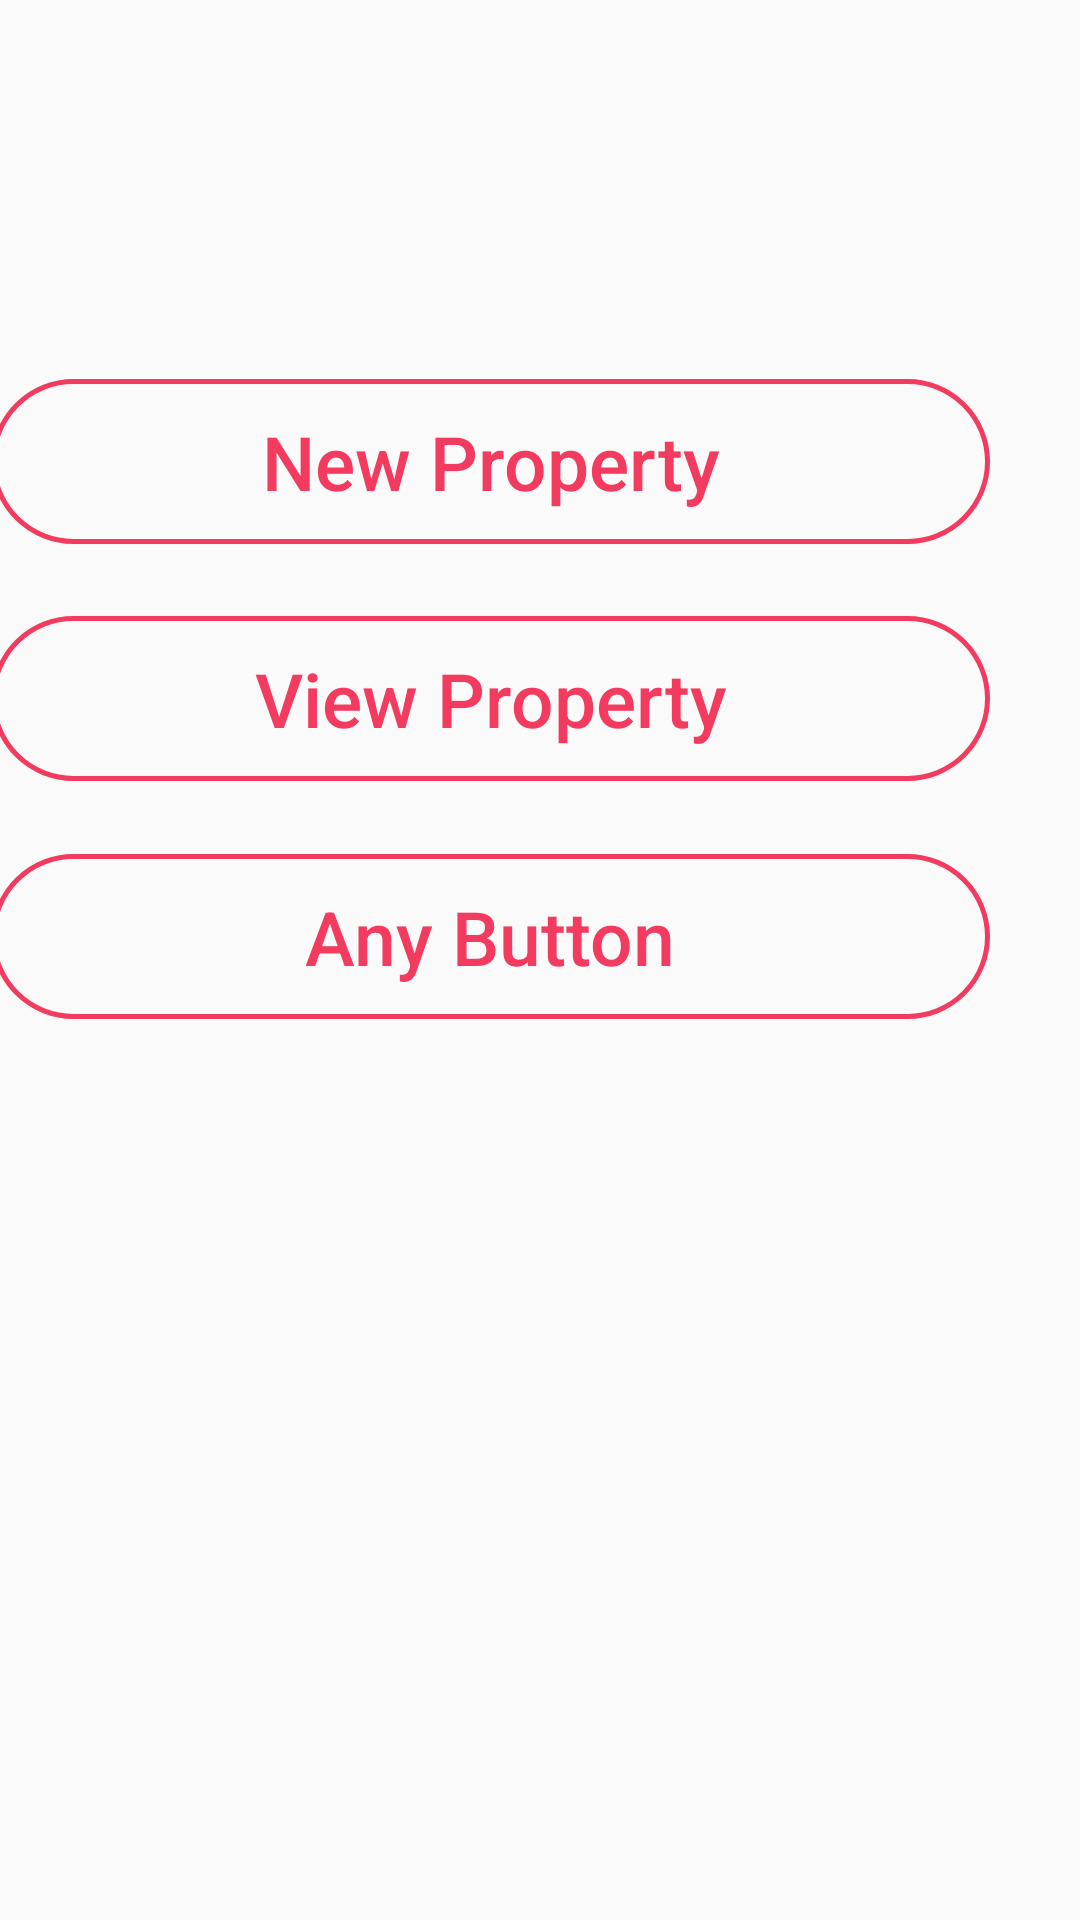

Reconstruct the res/layout file that produces this screen, plus the resources it refers to.
<!-- AndroidManifest.xml: application theme AppTheme -->
<!-- res/layout/activity_property_manager_options.xml -->
<?xml version="1.0" encoding="utf-8"?>

<androidx.constraintlayout.widget.ConstraintLayout xmlns:android="http://schemas.android.com/apk/res/android"
    xmlns:app="http://schemas.android.com/apk/res-auto"
    xmlns:tools="http://schemas.android.com/tools"
    android:layout_width="match_parent"
    android:layout_height="match_parent"
    tools:context=".landlord.property_manager_options">


    <ImageView
        android:id="@+id/imageView8"
        android:layout_width="wrap_content"
        android:layout_height="wrap_content"
        android:layout_marginStart="84dp"
        android:layout_marginLeft="84dp"
        android:layout_marginTop="80dp"
        android:layout_marginEnd="85dp"
        android:layout_marginRight="85dp"
        android:src="@drawable/repeats"
        app:layout_constraintEnd_toEndOf="parent"
        app:layout_constraintStart_toStartOf="parent"
        app:layout_constraintTop_toTopOf="parent" />

    <Button
        android:id="@+id/button1"
        android:layout_width="333dp"
        android:layout_height="55dp"
        android:layout_marginStart="22dp"
        android:layout_marginLeft="22dp"
        android:layout_marginEnd="56dp"
        android:layout_marginRight="56dp"
        android:layout_marginBottom="408dp"
        android:background="@drawable/new_property"
        android:text="New Property"
        android:textAllCaps="false"
        android:textColor="#F23B5F"
        android:textSize="25sp"
        app:layout_constraintBottom_toBottomOf="parent"
        app:layout_constraintEnd_toEndOf="parent"
        app:layout_constraintStart_toStartOf="parent"
        app:layout_constraintTop_toBottomOf="@+id/imageView8"
        app:layout_constraintVertical_bias="0.478" />

    <Button
        android:id="@+id/button4"
        android:layout_width="333dp"
        android:layout_height="55dp"
        android:layout_marginStart="22dp"
        android:layout_marginLeft="22dp"
        android:layout_marginEnd="56dp"
        android:layout_marginRight="56dp"
        android:layout_marginBottom="356dp"
        android:background="@drawable/new_property"
        android:text="View Property"
        android:textAllCaps="false"
        android:textColor="#F23B5F"
        android:textSize="25sp"
        app:layout_constraintBottom_toBottomOf="parent"
        app:layout_constraintEnd_toEndOf="parent"
        app:layout_constraintStart_toStartOf="parent"
        app:layout_constraintTop_toBottomOf="@+id/button1" />

    <Button
        android:id="@+id/button3"
        android:layout_width="333dp"
        android:layout_height="55dp"
        android:layout_marginStart="22dp"
        android:layout_marginLeft="22dp"
        android:layout_marginEnd="56dp"
        android:layout_marginRight="56dp"
        android:layout_marginBottom="276dp"
        android:background="@drawable/new_property"
        android:text="Any Button"
        android:textAllCaps="false"
        android:textColor="#F23B5F"
        android:textSize="25sp"
        app:layout_constraintBottom_toBottomOf="parent"
        app:layout_constraintEnd_toEndOf="parent"
        app:layout_constraintStart_toStartOf="parent"
        app:layout_constraintTop_toBottomOf="@+id/button4" />
</androidx.constraintlayout.widget.ConstraintLayout>
<!-- resources referenced by this layout -->
<resources>
  <!-- drawable new_property (drawable) -->
  <?xml version="1.0" encoding="utf-8"?>
  
  
  <shape android:shape="rectangle" xmlns:android="http://schemas.android.com/apk/res/android">
  
      <corners android:radius="50sp"/>
  
  
  
  
  
          <stroke android:width="5px" android:color="#F23B5F" />
      </shape>
  <style name="AppTheme" parent="Theme.AppCompat.Light.NoActionBar">
          
          <item name="colorPrimary">@color/colorPrimary</item>
          <item name="colorPrimaryDark">@color/colorPrimaryDark</item>
          <item name="colorAccent">@color/colorAccent</item>
          <item name="windowNoTitle">true</item>
          <item name="windowActionBar">false</item>
          <item name="android:windowLightStatusBar">true</item>
          <item name="android:colorPrimaryDark">#FFFFFF</item>
  
  
  
  
      </style>
  <color name="colorPrimary">#3F51B5</color>
  <color name="colorPrimaryDark">#303F9F</color>
  <color name="colorAccent">#FF4081</color>
</resources>
